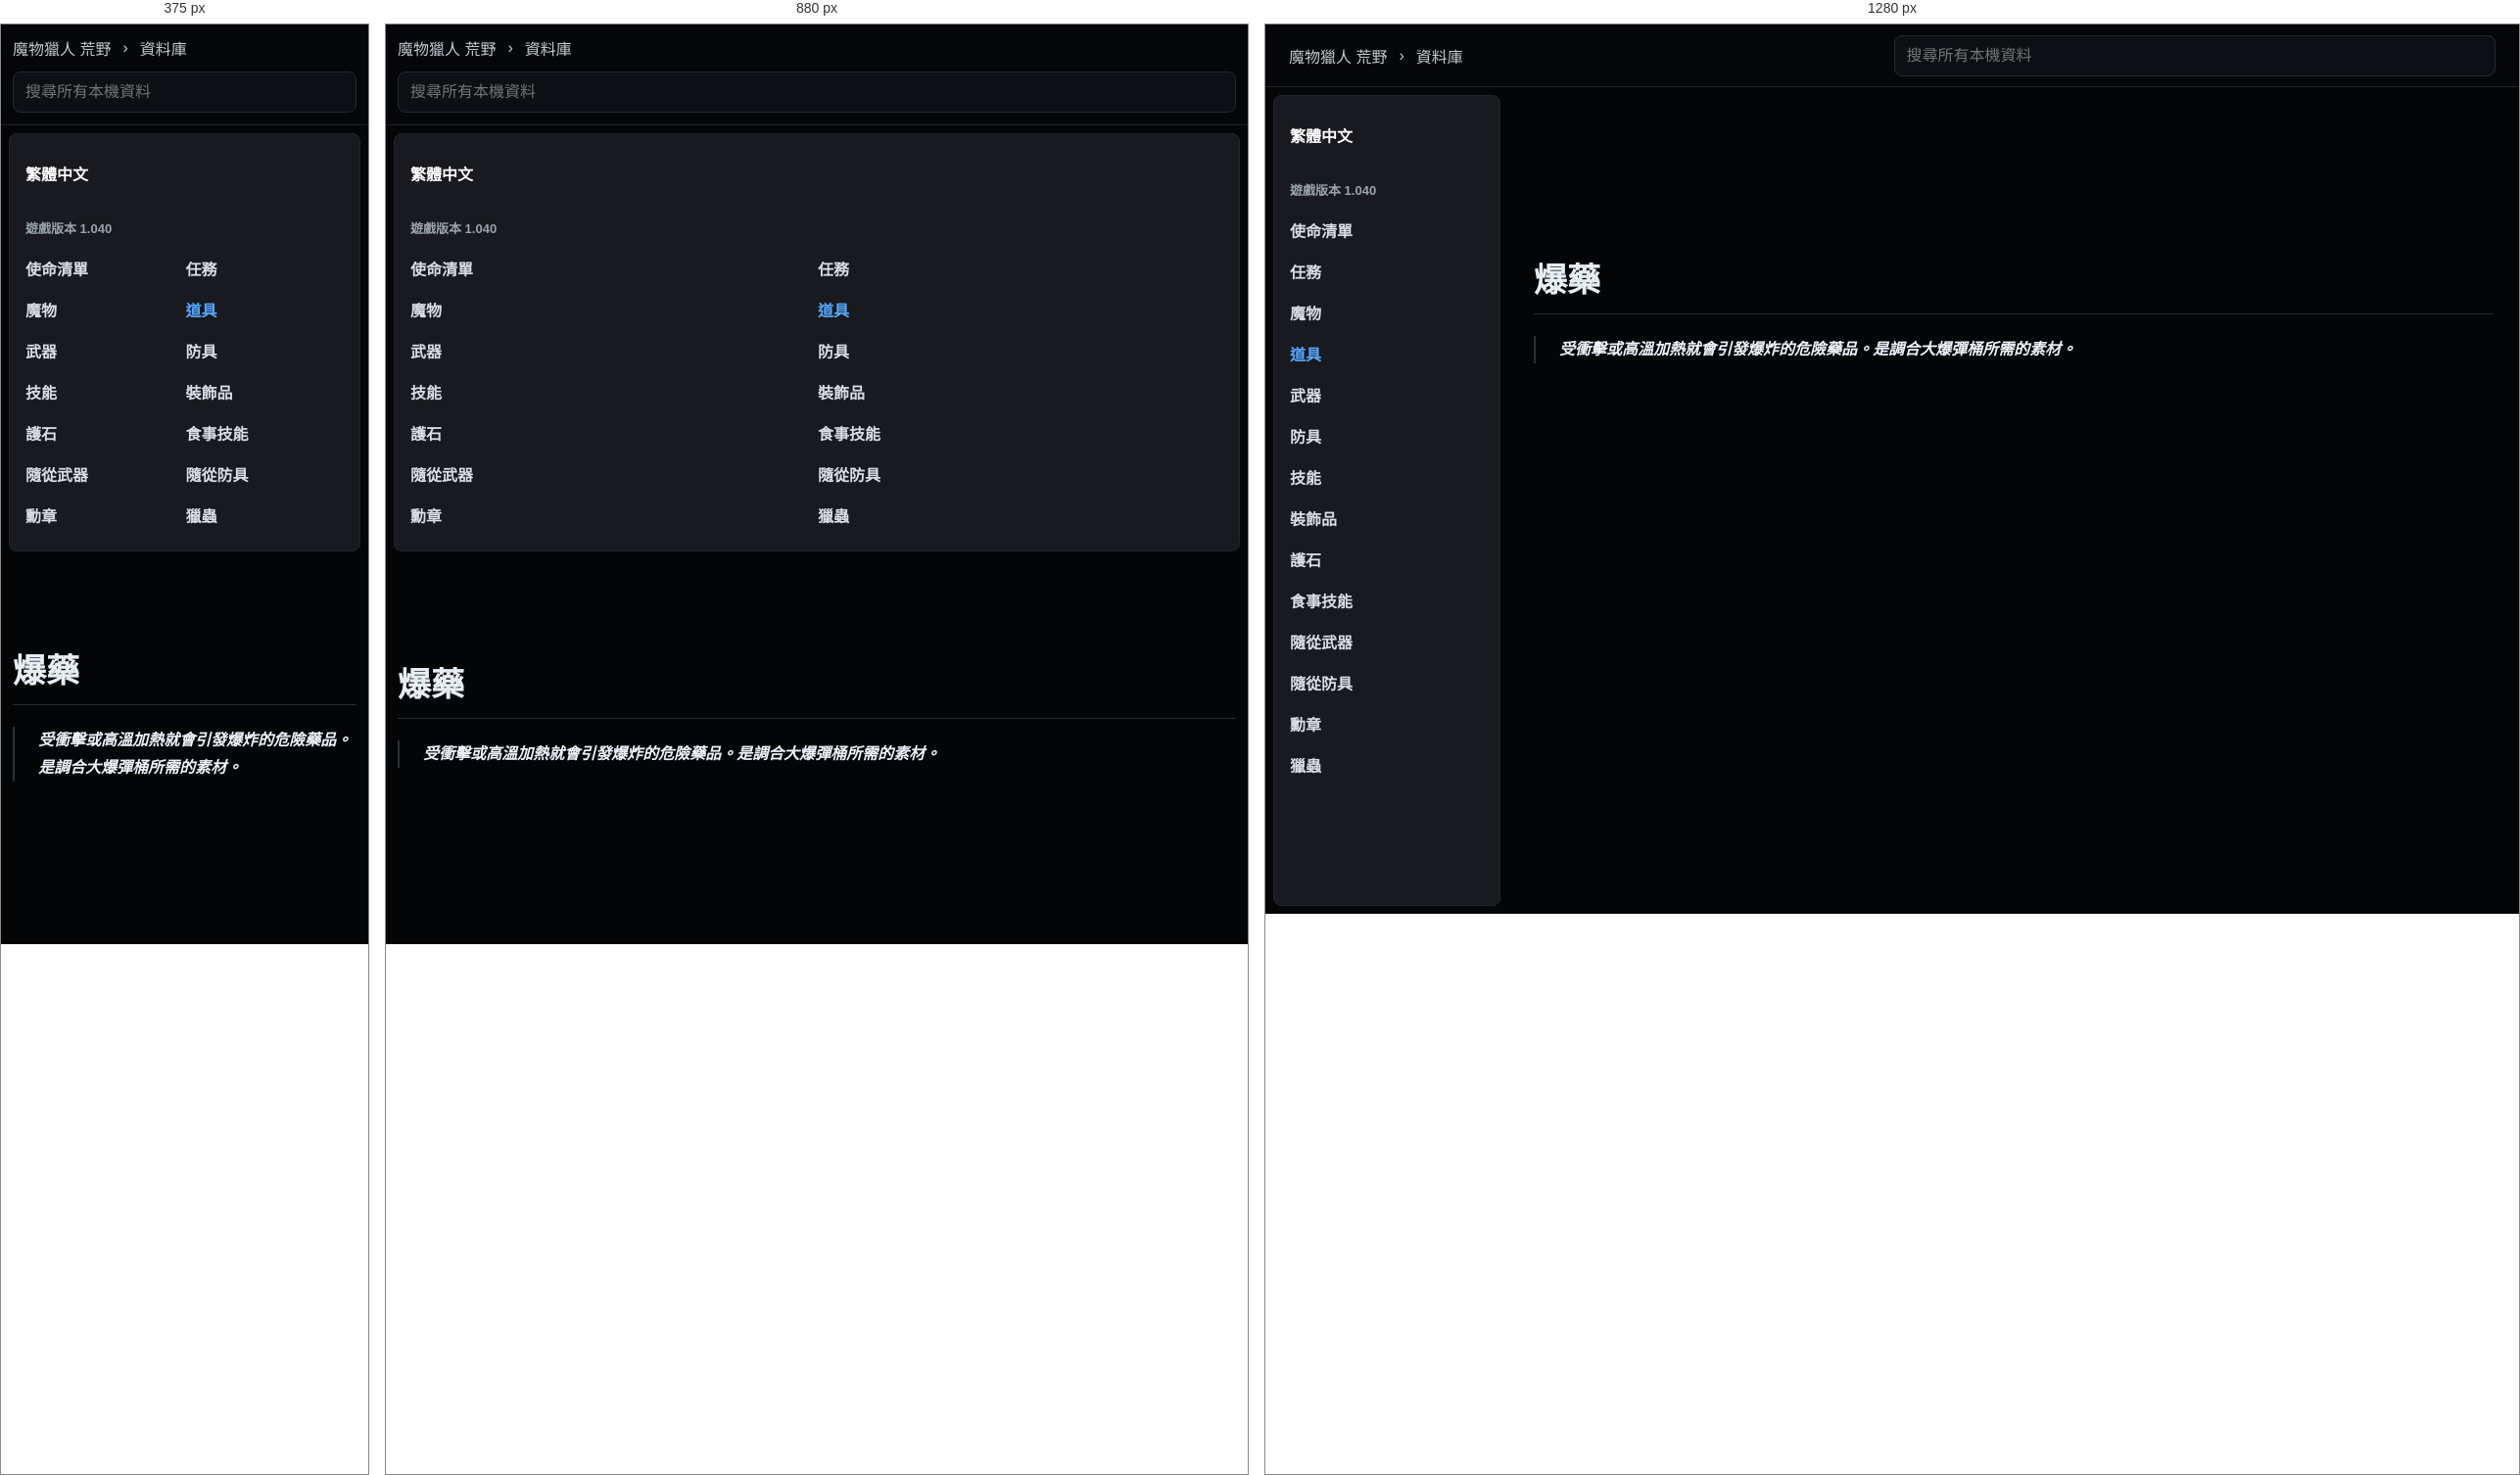
Rendered at 375 px, 880 px and 1280 px, left to right.

<!-- file: bao-yao.html -->
<!doctype html>
<html lang="zh-Hant">
  <head>
    <meta charset="utf-8">
    <meta name="viewport" content="width=device-width, initial-scale=1">
    <title>爆藥 | 荒野資料庫</title>
    <link rel="stylesheet" href="../../styles.css">
  </head>
  <body class="k-page">
    <header class="k-top">
      <div class="k-crumbs">
        <a href="../../index.html">魔物獵人 荒野</a>
        <span>›</span>
        <a href="../../database.html">資料庫</a>
      </div>
      <div class="k-global-search" data-search-root="../../">
        <input type="search" placeholder="搜尋所有本機資料" autocomplete="off" data-global-search-input>
        <div class="k-search-results" data-global-search-results hidden></div>
      </div>
    </header>
    <div class="k-shell">
      <aside class="k-sidebar">
        <div class="lang-badge">繁體中文</div>
        <div class="version">遊戲版本 1.040</div>
        <nav><a class="" href="../../database-missions.html">使命清單</a><a class="" href="../../database-quests.html">任務</a><a class="" href="../../database-monsters.html">魔物</a><a class="active" href="../../database-items.html">道具</a><a class="" href="../../database-weapons.html">武器</a><a class="" href="../../database-armor.html">防具</a><a class="" href="../../database-skills.html">技能</a><a class="" href="../../database-decorations.html">裝飾品</a><a class="" href="../../database-charms.html">護石</a><a class="" href="../../database-food-skills.html">食事技能</a><a class="" href="../../database-palico-weapons.html">隨從武器</a><a class="" href="../../database-palico-armor.html">隨從防具</a><a class="" href="../../database-awards.html">勳章</a><a class="" href="../../database-kinsects.html">獵蟲</a></nav>
      </aside>
      <main class="k-content">
          <article class="k-detail">
            <h1>爆藥</h1>
            <div class="k-quotes"><blockquote>受衝擊或高溫加熱就會引發爆炸的危險藥品。是調合大爆彈桶所需的素材。</blockquote></div>
          </article>
        </main>
    </div>
    <script src="../../app.js" defer></script>
  </body>
</html>


/* @media block from styles.css */
@media (max-width: 860px) {
  .topbar,
  .section-heading,
  .filters {
    align-items: stretch;
    flex-direction: column;
  }

  .topbar {
    justify-content: flex-start;
    min-height: 0;
    gap: 12px;
    padding: 12px 0;
  }

  .nav-links {
    overflow-x: auto;
    padding-bottom: 8px;
  }

  .hero {
    min-height: auto;
    grid-template-columns: 1fr;
    padding-top: 36px;
  }

  .field-map {
    min-height: 300px;
  }

  .quick-links,
  .guide-columns,
  .record-form,
  .sync-grid,
  .bow-guide-shell {
    grid-template-columns: 1fr;
  }

  .native-guide-head {
    align-items: stretch;
    flex-direction: column;
  }

  .wide {
    grid-column: auto;
  }

  .compact-search {
    max-width: none;
  }
}

/* @media block from styles.css */
@media (max-width: 860px) {
  .topbar .k-global-search {
    flex: 0 1 auto;
    max-width: none;
  }
}

/* @media block from styles.css */
@media (max-width: 900px) {
  .home-hero,
  .hero {
    grid-template-columns: 1fr;
  }

  .monster-showcase {
    width: 100%;
  }

  .showcase-grid {
    grid-template-columns: repeat(2, minmax(0, 1fr));
  }

  .k-top {
    align-items: stretch;
    flex-direction: column;
    padding: 12px;
  }

  .k-crumbs {
    min-width: 0;
  }

  .k-global-search {
    width: 100%;
  }

  .k-search-results {
    left: 0;
    right: auto;
    width: 100%;
  }

  .k-shell {
    grid-template-columns: 1fr;
  }

  .k-sidebar {
    position: static;
    height: auto;
  }

  .k-sidebar nav {
    grid-template-columns: repeat(2, minmax(0, 1fr));
  }

  .k-content {
    width: min(100% - 24px, 980px);
    margin-top: 32px;
  }

  .k-monsters-page .k-content {
    width: min(100% - 24px, 980px);
    margin-top: 32px;
  }

  .k-index-grid,
  .k-link-grid {
    grid-template-columns: 1fr;
  }

  .k-monsters-page .k-table tbody {
    grid-template-columns: 1fr;
  }

  .k-monster-hero {
    grid-template-columns: 1fr;
  }

  .k-monster-portrait {
    width: 124px;
    height: 124px;
  }
}